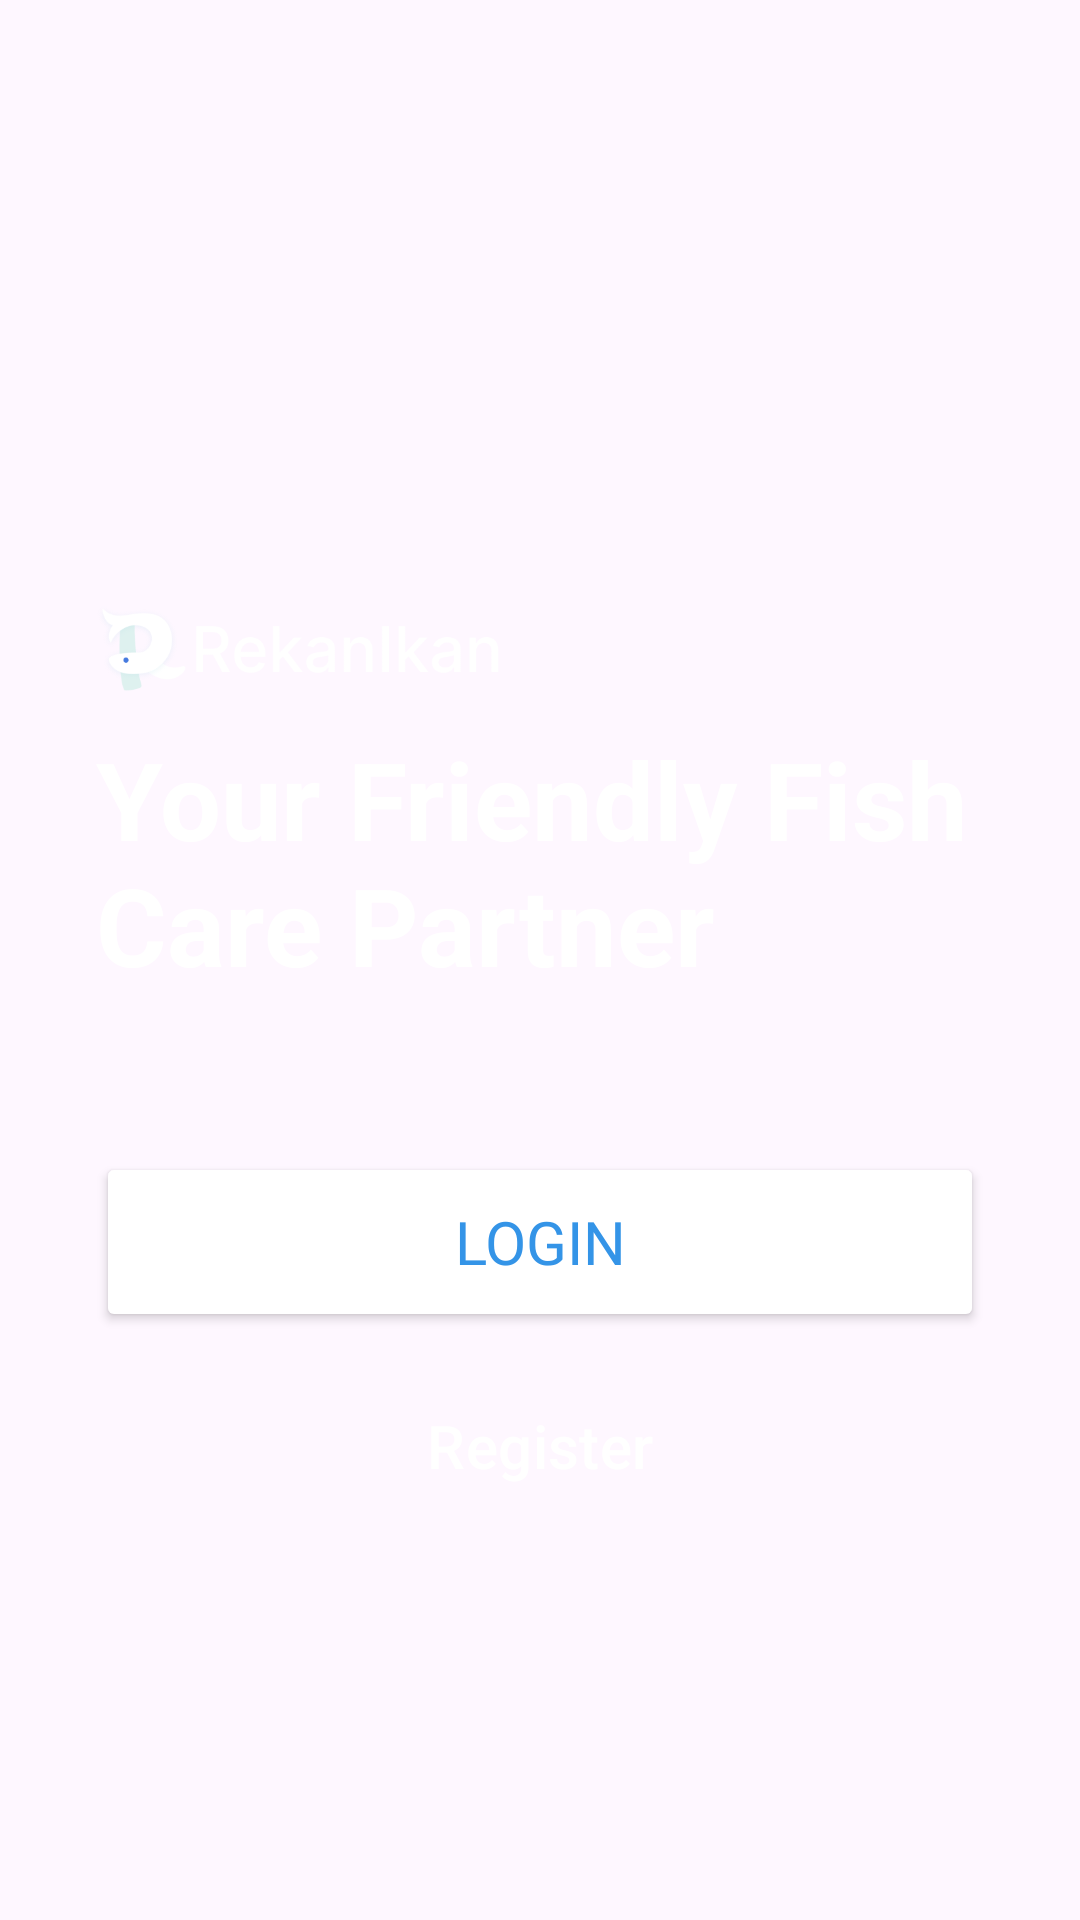

Reconstruct the res/layout file that produces this screen, plus the resources it refers to.
<!-- AndroidManifest.xml: application theme Theme.RekanIkan -->
<!-- res/layout/activity_welcome.xml -->
<?xml version="1.0" encoding="utf-8"?>
<androidx.constraintlayout.widget.ConstraintLayout xmlns:android="http://schemas.android.com/apk/res/android"
    xmlns:app="http://schemas.android.com/apk/res-auto"
    xmlns:tools="http://schemas.android.com/tools"
    android:id="@+id/background"
    android:layout_width="match_parent"
    android:layout_height="match_parent"
    tools:context=".view.welcome.WelcomeActivity">

    <ImageView
        android:id="@+id/imageView"
        android:layout_width="match_parent"
        android:layout_height="match_parent"
        android:scaleType="centerCrop"
        android:src="@drawable/welcome_background" />

    <ImageView
        android:layout_width="0dp"
        android:layout_height="50dp"
        android:layout_marginStart="32dp"
        android:id="@+id/welcome_logo"
        android:src="@drawable/rekanikan_logotypography"
        app:layout_constraintEnd_toStartOf="@+id/guidelineVertical"
        app:layout_constraintStart_toStartOf="parent"
        app:layout_constraintTop_toBottomOf="@+id/guidelineHorizontal" />


    <TextView
        android:id="@+id/titleTextView"
        android:layout_width="0dp"
        android:layout_height="wrap_content"
        android:layout_marginStart="32dp"
        android:layout_marginEnd="32dp"
        android:text="@string/tagline_welcome"
        android:textColor="@color/white"
        android:textSize="36sp"
        android:textStyle="bold"
        app:layout_constraintEnd_toEndOf="parent"
        app:layout_constraintHorizontal_bias="0.0"
        app:layout_constraintStart_toStartOf="parent"
        app:layout_constraintTop_toBottomOf="@id/welcome_logo" />



    <Button
        android:id="@+id/loginButton"
        android:layout_width="0dp"
        android:layout_height="60dp"
        android:layout_marginStart="32dp"
        android:layout_marginEnd="32dp"
        android:textSize="20sp"
        android:text="@string/login"
        android:fontFamily="@font/inter_bold"
        android:backgroundTint="@color/white"
        android:textColor="@color/main_blue"
        app:layout_constraintEnd_toEndOf="parent"
        app:layout_constraintStart_toStartOf="parent"
        app:layout_constraintTop_toBottomOf="@+id/guidelineButton" />

    <Button
        android:id="@+id/registerButton"
        android:layout_width="0dp"
        android:layout_height="60dp"
        android:layout_marginStart="32dp"
        android:layout_marginEnd="32dp"
        android:layout_marginTop="8dp"
        android:text="@string/signup"
        android:textSize="20sp"
        android:textColor="@color/white"
        app:strokeColor="@color/white"
        android:backgroundTint="@color/transparent_white"
        app:strokeWidth="1dp"
        app:layout_constraintEnd_toEndOf="parent"
        app:layout_constraintStart_toStartOf="parent"
        style="@style/Widget.Material3.Button.OutlinedButton"
        app:layout_constraintTop_toBottomOf="@+id/loginButton" />

    <androidx.constraintlayout.widget.Guideline
        android:id="@+id/guidelineHorizontal"
        android:layout_width="wrap_content"
        android:layout_height="64dp"
        android:orientation="horizontal"
        app:layout_constraintEnd_toEndOf="parent"
        app:layout_constraintGuide_percent="0.3"
        app:layout_constraintStart_toStartOf="parent" />

    <androidx.constraintlayout.widget.Guideline
        android:id="@+id/guidelineVertical"
        android:layout_width="wrap_content"
        android:layout_height="64dp"
        android:orientation="vertical"
        app:layout_constraintEnd_toEndOf="parent"
        app:layout_constraintGuide_percent="0.5"
        app:layout_constraintStart_toStartOf="parent" />

    <androidx.constraintlayout.widget.Guideline
        android:id="@+id/guidelineButton"
        android:layout_width="wrap_content"
        android:layout_height="64dp"
        android:orientation="horizontal"
        app:layout_constraintEnd_toEndOf="parent"
        app:layout_constraintGuide_percent="0.6"
        app:layout_constraintStart_toStartOf="parent" />



</androidx.constraintlayout.widget.ConstraintLayout>
<!-- resources referenced by this layout -->
<resources>
  <color name="main_blue">#3494E7</color>
  <color name="transparent_white">#1BFFFFFF</color>
  <color name="white">#FFFFFFFF</color>
  <!-- drawable rekanikan_logotypography: png bitmap (drawable, 20267 bytes) -->
  <string name="login">Login</string>
  <string name="signup">Register</string>
  <string name="tagline_welcome">Your Friendly Fish Care Partner</string>
  <style name="Theme.RekanIkan" parent="Base.Theme.RekanIkan" />
  <style name="Base.Theme.RekanIkan" parent="Theme.Material3.DayNight.NoActionBar">
          
           <item name="colorPrimary">@color/main_blue</item>
          <item name="colorPrimaryVariant">@color/blue</item>
          <item name="colorOnPrimary">@color/white</item>
          <item name="colorSecondary">@color/main_blue</item>
          <item name="colorSecondaryVariant">@color/orange</item>
          <item name="colorOnSecondary">@color/white</item>
      </style>
  <color name="blue">#2370DA</color>
  <color name="orange">#FF9100</color>
</resources>
